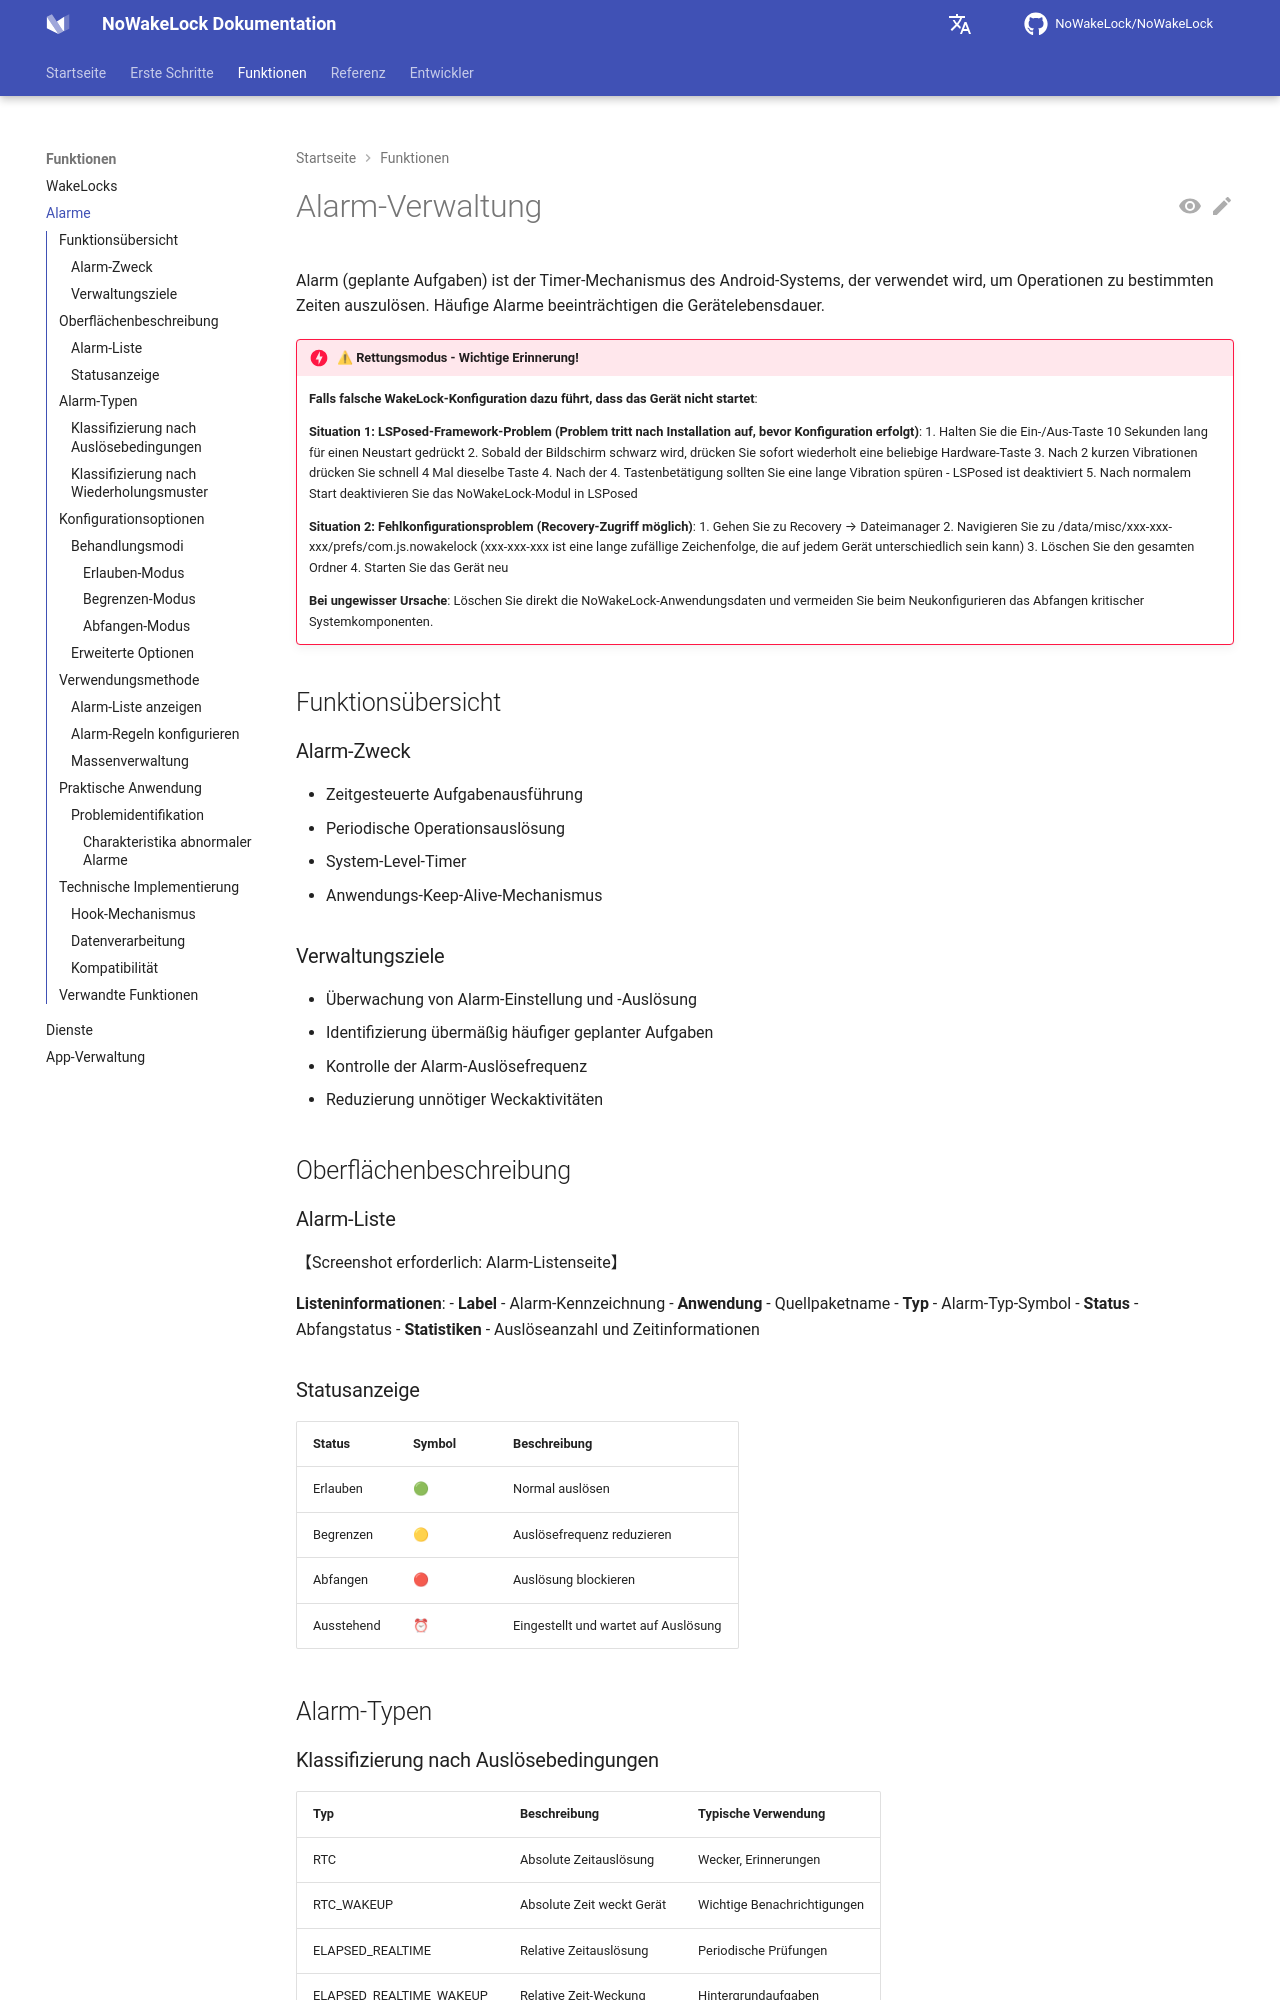

repository: q1016134519/NoWakeLock · page: de/features/alarms/index.html · generator: mkdocs

# Alarm-Verwaltung

Alarm (geplante Aufgaben) ist der Timer-Mechanismus des Android-Systems, der verwendet wird, um Operationen zu bestimmten Zeiten auszulösen. Häufige Alarme beeinträchtigen die Gerätelebensdauer.

!!! danger "⚠ Rettungsmodus - Wichtige Erinnerung!"
    **Falls falsche WakeLock-Konfiguration dazu führt, dass das Gerät nicht startet**:
    
    **Situation 1: LSPosed-Framework-Problem (Problem tritt nach Installation auf, bevor Konfiguration erfolgt)**:
    1. Halten Sie die Ein-/Aus-Taste 10 Sekunden lang für einen Neustart gedrückt
    2. Sobald der Bildschirm schwarz wird, drücken Sie sofort wiederholt eine beliebige Hardware-Taste
    3. Nach 2 kurzen Vibrationen drücken Sie schnell 4 Mal dieselbe Taste
    4. Nach der 4. Tastenbetätigung sollten Sie eine lange Vibration spüren - LSPosed ist deaktiviert
    5. Nach normalem Start deaktivieren Sie das NoWakeLock-Modul in LSPosed
    
    **Situation 2: Fehlkonfigurationsproblem (Recovery-Zugriff möglich)**:
    1. Gehen Sie zu Recovery → Dateimanager
    2. Navigieren Sie zu /data/misc/xxx-xxx-xxx/prefs/com.js.nowakelock
       (xxx-xxx-xxx ist eine lange zufällige Zeichenfolge, die auf jedem Gerät unterschiedlich sein kann)
    3. Löschen Sie den gesamten Ordner
    4. Starten Sie das Gerät neu
    
    **Bei ungewisser Ursache**: Löschen Sie direkt die NoWakeLock-Anwendungsdaten und vermeiden Sie beim Neukonfigurieren das Abfangen kritischer Systemkomponenten.

## Funktionsübersicht

### Alarm-Zweck
- Zeitgesteuerte Aufgabenausführung
- Periodische Operationsauslösung
- System-Level-Timer
- Anwendungs-Keep-Alive-Mechanismus

### Verwaltungsziele
- Überwachung von Alarm-Einstellung und -Auslösung
- Identifizierung übermäßig häufiger geplanter Aufgaben
- Kontrolle der Alarm-Auslösefrequenz
- Reduzierung unnötiger Weckaktivitäten

## Oberflächenbeschreibung

### Alarm-Liste

【Screenshot erforderlich: Alarm-Listenseite】

**Listeninformationen**:
- **Label** - Alarm-Kennzeichnung
- **Anwendung** - Quellpaketname
- **Typ** - Alarm-Typ-Symbol
- **Status** - Abfangstatus
- **Statistiken** - Auslöseanzahl und Zeitinformationen

### Statusanzeige

| Status | Symbol | Beschreibung |
|--------|--------|--------------|
| Erlauben | 🟢 | Normal auslösen |
| Begrenzen | 🟡 | Auslösefrequenz reduzieren |
| Abfangen | 🔴 | Auslösung blockieren |
| Ausstehend | ⏰ | Eingestellt und wartet auf Auslösung |

## Alarm-Typen
